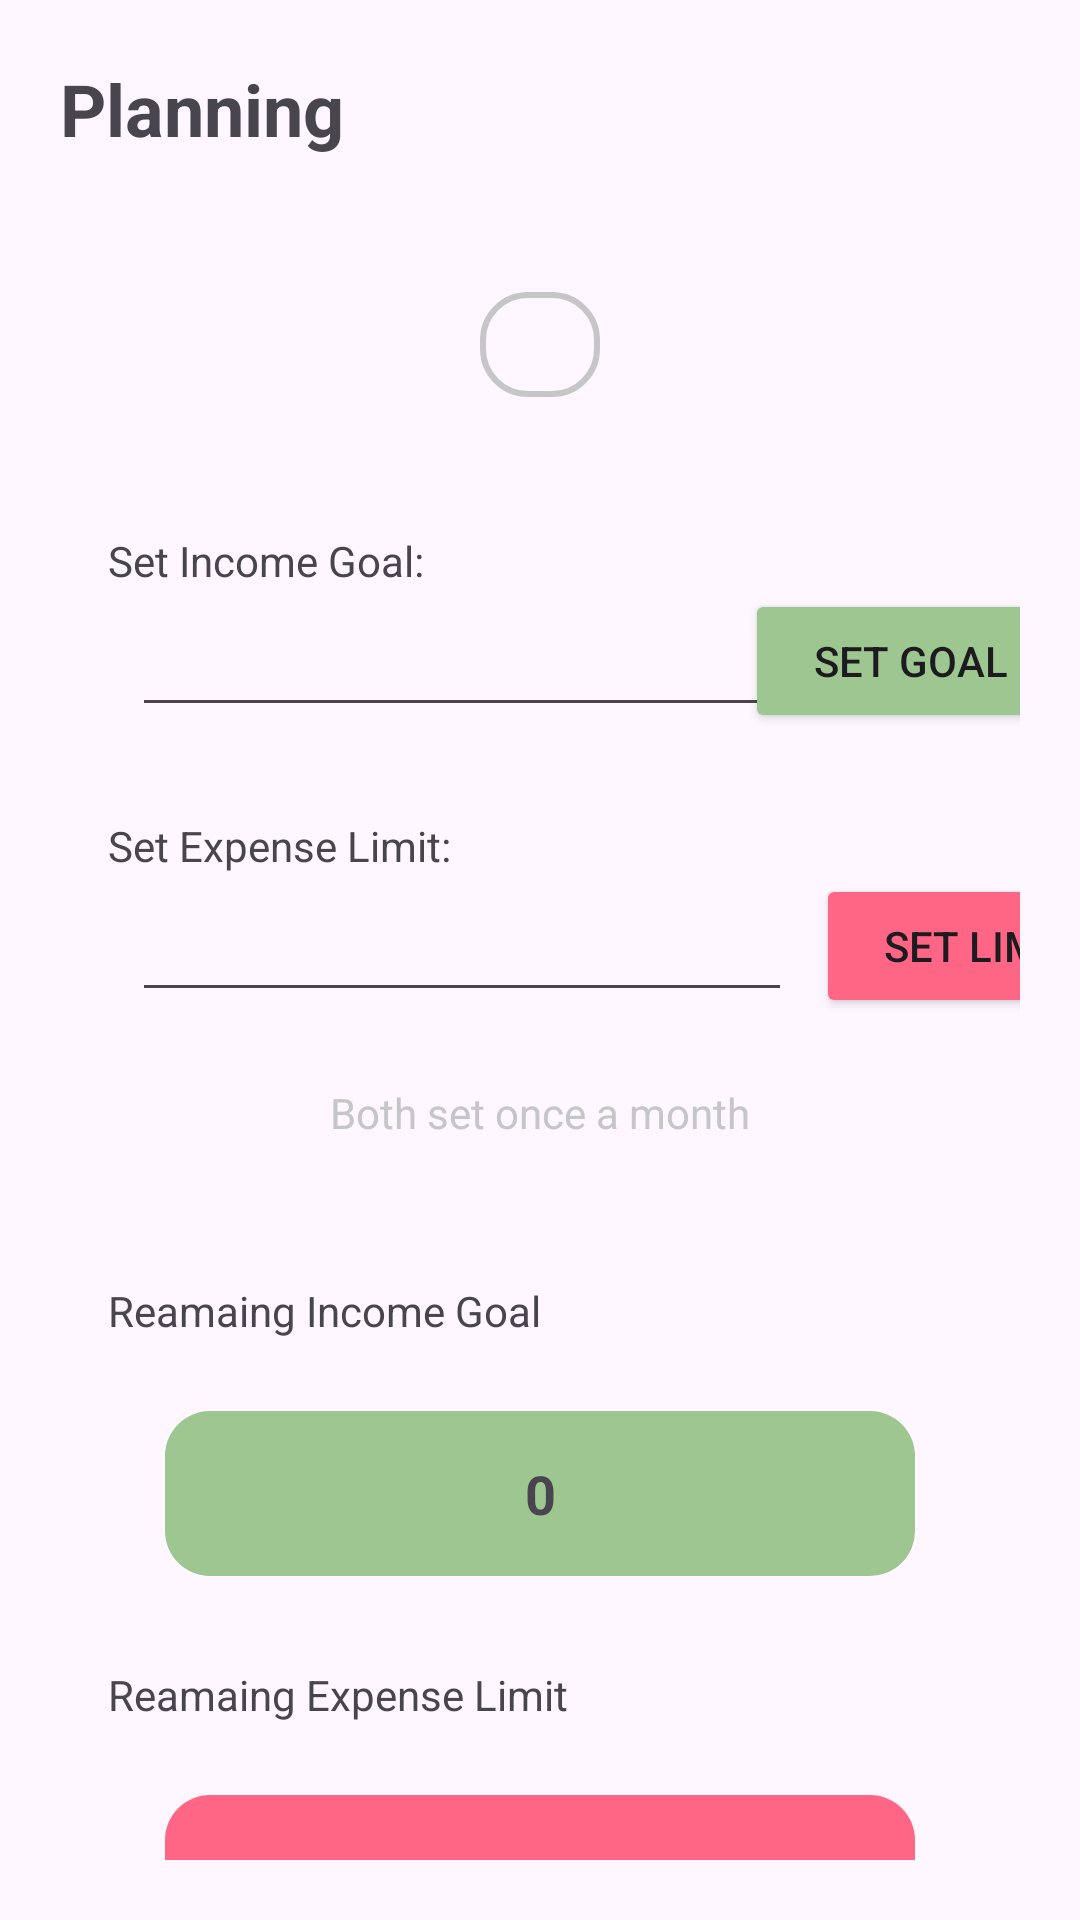

Here is an Android app screen rendered from its layout file. Give the layout XML and the strings, colors and styles it references.
<!-- AndroidManifest.xml: application theme Theme.PersonalFinancial -->
<!-- res/layout/fragment_planning.xml -->
<?xml version="1.0" encoding="utf-8"?>
<androidx.constraintlayout.widget.ConstraintLayout xmlns:android="http://schemas.android.com/apk/res/android"
    xmlns:app="http://schemas.android.com/apk/res-auto"
    xmlns:tools="http://schemas.android.com/tools"
    android:layout_width="match_parent"
    android:layout_height="match_parent"
    android:padding="20dp">

    <TextView
        android:id="@+id/titleTextView"
        android:layout_width="wrap_content"
        android:layout_height="wrap_content"
        android:text="Planning"
        android:textSize="24sp"
        android:textStyle="bold"
        app:layout_constraintStart_toStartOf="parent"
        app:layout_constraintTop_toTopOf="parent" />

    <TextView
        android:id="@+id/monthYearTextView"
        android:layout_width="wrap_content"
        android:layout_height="35dp"
        android:layout_marginStart="16dp"
        android:layout_marginTop="45dp"
        android:layout_marginEnd="16dp"
        android:background="@drawable/border_rounded_background"
        android:gravity="center"
        android:paddingStart="20dp"
        android:paddingEnd="20dp"
        android:text=""
        android:textSize="18sp"
        app:layout_constraintEnd_toEndOf="parent"
        app:layout_constraintStart_toStartOf="parent"
        app:layout_constraintTop_toBottomOf="@+id/titleTextView" />

    <TextView
        android:id="@+id/incomeGoalTextView"
        android:layout_width="wrap_content"
        android:layout_height="wrap_content"
        android:layout_marginStart="16dp"
        android:layout_marginTop="45dp"
        android:text="Set Income Goal:"
        app:layout_constraintStart_toStartOf="parent"
        app:layout_constraintTop_toBottomOf="@+id/monthYearTextView" />

    <EditText
        android:id="@+id/incomeGoalEditText"
        android:layout_width="220dp"
        android:layout_height="46dp"
        android:layout_marginStart="24dp"
        android:inputType="number"
        app:layout_constraintStart_toStartOf="parent"
        app:layout_constraintTop_toBottomOf="@+id/incomeGoalTextView" />

    <TextView
        android:id="@+id/expenseLimitTextView"
        android:layout_width="wrap_content"
        android:layout_height="wrap_content"
        android:layout_marginStart="16dp"
        android:layout_marginTop="30dp"
        android:text="Set Expense Limit:"
        app:layout_constraintStart_toStartOf="parent"
        app:layout_constraintTop_toBottomOf="@+id/incomeGoalEditText" />

    










    <EditText
        android:id="@+id/expenseLimitEditText"
        android:layout_width="220dp"
        android:layout_height="46dp"
        android:layout_marginStart="24dp"
        android:inputType="number"
        app:layout_constraintStart_toStartOf="parent"
        app:layout_constraintTop_toBottomOf="@+id/expenseLimitTextView" />

    <Button
        android:id="@+id/incomeGoalButton"
        android:layout_width="110dp"
        android:layout_height="wrap_content"
        android:layout_marginStart="8dp"
        android:layout_marginEnd="8dp"
        android:backgroundTint="@color/light_green"
        android:text="Set Goal"
        app:layout_constraintEnd_toEndOf="parent"
        app:layout_constraintHorizontal_bias="0.475"
        app:layout_constraintStart_toEndOf="@+id/incomeGoalEditText"
        app:layout_constraintTop_toTopOf="@+id/incomeGoalEditText" />

    <Button
        android:id="@+id/expenseLimitButton"
        android:layout_width="110dp"
        android:layout_height="wrap_content"
        android:layout_marginStart="8dp"
        android:layout_marginEnd="8dp"
        android:backgroundTint="@color/light_pink"
        android:text="Set Limit"
        app:layout_constraintEnd_toEndOf="parent"
        app:layout_constraintHorizontal_bias="0.0"
        app:layout_constraintStart_toEndOf="@+id/expenseLimitEditText"
        app:layout_constraintTop_toTopOf="@+id/expenseLimitEditText" />

    <TextView
        android:id="@+id/reamaingIncomeGoalTextView"
        android:layout_width="wrap_content"
        android:layout_height="wrap_content"
        android:layout_marginStart="16dp"
        android:layout_marginTop="90dp"
        android:text="Reamaing Income Goal"
        app:layout_constraintStart_toStartOf="parent"
        app:layout_constraintTop_toBottomOf="@+id/expenseLimitEditText" />

    <TextView
        android:id="@+id/reamaingIncomeGoalTextViewNumber"
        android:layout_width="250dp"
        android:layout_height="55dp"
        android:layout_marginTop="24dp"
        android:gravity="center"
        android:text="0"
        android:textSize="18sp"
        android:textStyle="bold"
        android:background="@drawable/income_rounded_background"
        app:layout_constraintEnd_toEndOf="parent"
        app:layout_constraintStart_toStartOf="parent"
        app:layout_constraintTop_toBottomOf="@+id/reamaingIncomeGoalTextView" />

    <TextView
        android:id="@+id/reamaingExpenseLimitTextView"
        android:layout_width="wrap_content"
        android:layout_height="wrap_content"
        android:layout_marginStart="16dp"
        android:layout_marginTop="30dp"
        android:text="Reamaing Expense Limit"
        app:layout_constraintStart_toStartOf="parent"
        app:layout_constraintTop_toBottomOf="@+id/reamaingIncomeGoalTextViewNumber" />

    <TextView
        android:id="@+id/reamaingExpenseLimitTextViewNumber"
        android:layout_width="250dp"
        android:layout_height="55dp"
        android:layout_marginTop="24dp"
        android:background="@drawable/expense_rounded_background"
        android:gravity="center"
        android:text="0"
        android:textSize="18sp"
        android:textStyle="bold"
        app:layout_constraintEnd_toEndOf="parent"
        app:layout_constraintStart_toStartOf="parent"
        app:layout_constraintTop_toBottomOf="@+id/reamaingExpenseLimitTextView" />

    <TextView
        android:id="@+id/textView3"
        android:layout_width="wrap_content"
        android:layout_height="wrap_content"
        android:layout_marginTop="24dp"
        android:text="Both set once a month"
        android:textColor="@color/gray"
        app:layout_constraintEnd_toEndOf="parent"
        app:layout_constraintStart_toStartOf="parent"
        app:layout_constraintTop_toBottomOf="@+id/expenseLimitEditText" />

</androidx.constraintlayout.widget.ConstraintLayout>
<!-- resources referenced by this layout -->
<resources>
  <color name="gray">#C6C6C8</color>
  <color name="light_green">#9EC690</color>
  <color name="light_pink">#FF6584</color>
  <!-- drawable border_rounded_background (drawable) -->
  <?xml version="1.0" encoding="utf-8"?>
  <shape xmlns:android="http://schemas.android.com/apk/res/android">
      <corners android:radius="15dp" />
      <stroke
          android:width="2dp"
          android:color="@color/gray" />
  </shape>
  <!-- drawable expense_rounded_background (drawable) -->
  <shape xmlns:android="http://schemas.android.com/apk/res/android">
      <solid android:color="@color/light_pink" />
      <corners android:radius="15dp" />
  </shape>
  <!-- drawable income_rounded_background (drawable) -->
  <shape xmlns:android="http://schemas.android.com/apk/res/android">
      <solid android:color="@color/light_green" />
      <corners android:radius="15dp" />
  </shape>
  <style name="Theme.PersonalFinancial" parent="Base.Theme.PersonalFinancial" />
  <style name="Base.Theme.PersonalFinancial" parent="Theme.Material3.DayNight.NoActionBar">
          
          
      </style>
</resources>
